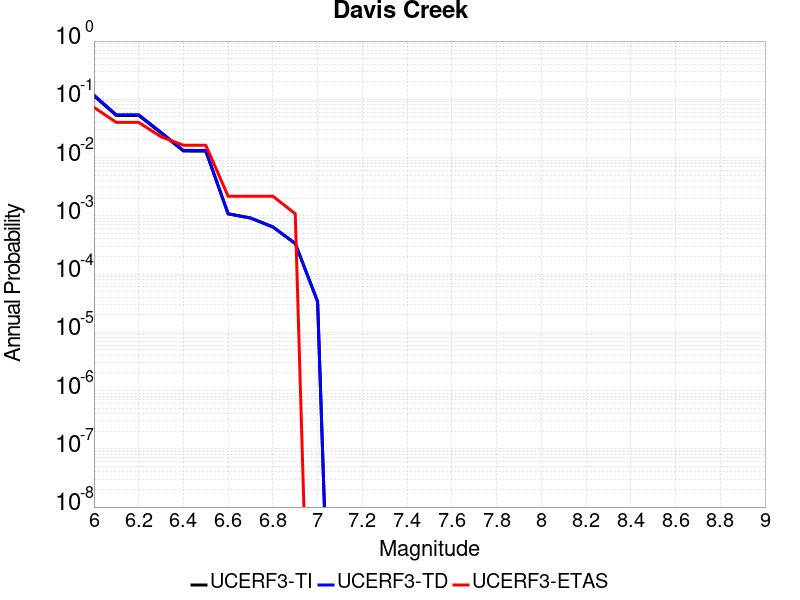

The table this chart was drawn from, first rows:
Magnitude, UCERF3-TI Prob, UCERF3-TD Prob, UCERF3-ETAS Prob
6.0, 0.1145, 0.1183, 0.07267
6.1, 0.05286, 0.0544, 0.04013
6.2, 0.05286, 0.0544, 0.04013
6.3, 0.02642, 0.02714, 0.02278
6.4, 0.01295, 0.01329, 0.01627
6.5, 0.01288, 0.01322, 0.01627
6.6, 0.001081, 0.001085, 0.002169
6.7, 9.150296E-4, 9.1891614E-4, 0.002169
6.8, 6.426541E-4, 6.4519513E-4, 0.002169
6.9, 3.3388697E-4, 3.3524807E-4, 0.001085
7.0, 3.3631488E-5, 3.3773187E-5, 0.0
